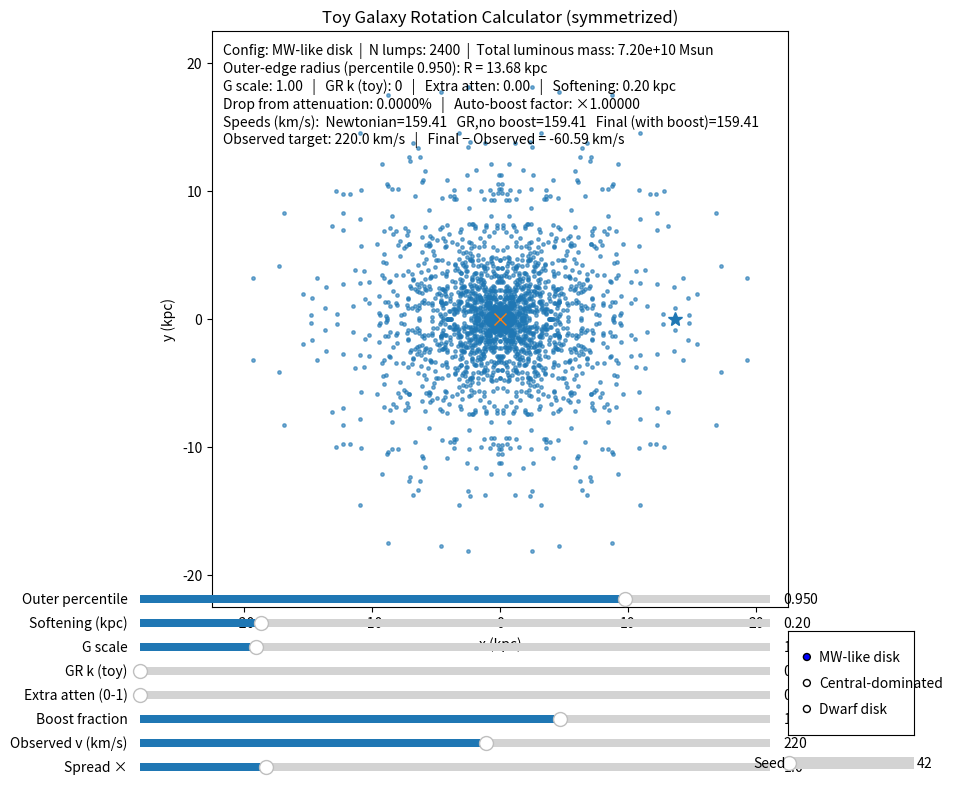

Python code for this plot:

import numpy as np

# ---------- Physical constants ----------
G_AST = 4.30091e-6   # kpc * (km/s)^2 / Msun
c_kms = 299_792.458  # km/s

def symmetrize_fourfold(pos):
    x, y = pos[:,0], pos[:,1]
    return np.vstack([
        np.column_stack([ x,  y]),
        np.column_stack([ x, -y]),
        np.column_stack([-x,  y]),
        np.column_stack([-x, -y]),
    ])

def sample_exponential_disk(N_base, Rd_kpc, Rmax_kpc, rng):
    R = np.zeros(N_base)
    k = 0
    while k < N_base:
        r = rng.exponential(Rd_kpc) + rng.exponential(Rd_kpc)
        if r <= Rmax_kpc:
            R[k] = r
            k += 1
    theta = rng.uniform(0.0, 2.0*np.pi, size=N_base)
    x = R * np.cos(theta)
    y = R * np.sin(theta)
    pos = np.column_stack([x, y])
    return symmetrize_fourfold(pos)

def sample_plummer_bulge(N_base, a_kpc, Rmax_kpc, rng):
    R = np.zeros(N_base)
    k = 0
    while k < N_base:
        r = rng.uniform(0.0, Rmax_kpc)
        w = r / (r*r + a_kpc*a_kpc)**1.5
        w_ref = a_kpc / (a_kpc*a_kpc + a_kpc*a_kpc)**1.5 + 1e-12
        if rng.uniform(0.0, 1.0) < (w / (w_ref + 1e-18)):
            R[k] = r
            k += 1
    theta = rng.uniform(0.0, 2.0*np.pi, size=N_base)
    x = R * np.cos(theta)
    y = R * np.sin(theta)
    pos = np.column_stack([x, y])
    return symmetrize_fourfold(pos)

def make_galaxy(config_name: str, seed: int, spread_scale: float):
    rng = np.random.default_rng(seed)
    if config_name == "MW-like disk":
        N_disk_total = 2000
        N_bulge_total = 400
        N_disk_base = N_disk_total // 4
        N_bulge_base = N_bulge_total // 4
        Rd = 3.0 * spread_scale
        Rmax = 20.0 * spread_scale
        a_bulge = 0.6 * spread_scale
        M_disk = 6.0e10
        M_bulge = 1.2e10
        pos_disk = sample_exponential_disk(N_disk_base, Rd, Rmax, rng)
        pos_bulge = sample_plummer_bulge(N_bulge_base, a_bulge, 3.0*spread_scale, rng)
        pos = np.vstack([pos_disk, pos_bulge])
        masses = np.concatenate([np.full(len(pos_disk), M_disk/N_disk_total),
                                 np.full(len(pos_bulge), M_bulge/N_bulge_total)])
    elif config_name == "Central-dominated":
        N_bulge_total = 1600
        N_outer_total = 400
        N_bulge_base = N_bulge_total // 4
        N_outer_base = N_outer_total // 4
        a_bulge = 0.8 * spread_scale
        Rmax_outer = 15.0 * spread_scale
        M_bulge = 8.0e10
        M_outer = 1.5e10
        pos_bulge = sample_plummer_bulge(N_bulge_base, a_bulge, 4.0*spread_scale, rng)
        pos_outer = sample_exponential_disk(N_outer_base, 4.0*spread_scale, Rmax_outer, rng)
        pos = np.vstack([pos_bulge, pos_outer])
        masses = np.concatenate([np.full(len(pos_bulge), M_bulge/N_bulge_total),
                                 np.full(len(pos_outer), M_outer/N_outer_total)])
    elif config_name == "Dwarf disk":
        N_disk_total = 1000
        N_disk_base = N_disk_total // 4
        Rd = 1.0 * spread_scale
        Rmax = 6.0 * spread_scale
        M_disk = 3.0e9
        pos = sample_exponential_disk(N_disk_base, Rd, Rmax, rng)
        masses = np.full(len(pos), M_disk/N_disk_total)
    else:
        raise ValueError("Unknown config")
    return pos, masses

def net_acceleration_at_point(point, pos, masses, G_eff, k_GR=0.0, atten_extra=0.0, soften_kpc=0.1):
    r_vec = pos - point
    r2 = np.sum(r_vec*r_vec, axis=1)
    eps2 = (float(soften_kpc)**2)
    inv_r3 = 1.0 / np.power(r2 + eps2, 1.5)
    newton_terms = (r_vec * (masses * inv_r3)[:, None]).sum(axis=0)
    a_newton_vec = G_eff * newton_terms
    r = np.sqrt(r2 + eps2)
    per_body_scale = (1.0 - k_GR * (G_eff / max(1e-30, G_AST)) * G_AST * masses / (r * c_kms**2))
    per_body_scale = np.clip(per_body_scale, 0.0, 1.0)
    per_body_scale *= (1.0 - np.clip(atten_extra, 0.0, 0.999))
    gr_terms = (r_vec * ((masses * inv_r3) * per_body_scale)[:, None]).sum(axis=0)
    a_gr_vec = G_eff * gr_terms
    return a_gr_vec, a_newton_vec

def circular_speed_from_accel(a_vec, R_vec_to_COM):
    R = np.linalg.norm(R_vec_to_COM)
    if R <= 0:
        return 0.0
    u_in = -R_vec_to_COM / R
    a_rad = float(np.dot(a_vec, u_in))
    a_rad = max(0.0, a_rad)
    return np.sqrt(R * a_rad)

def main():
    import argparse, os, sys
    import matplotlib

    # CLI options for reproducibility and headless usage
    parser = argparse.ArgumentParser(description="Interactive toy galaxy rotation calculator with optional headless save.")
    parser.add_argument('--backend', type=str, default=None, help='Optional Matplotlib backend override (e.g., MacOSX, TkAgg, QtAgg, Agg).')
    parser.add_argument('--save', type=str, default=None, help='If set, save a PNG to this path and exit (headless mode).')

    config_names = ["MW-like disk", "Central-dominated", "Dwarf disk"]
    parser.add_argument('--config', type=str, choices=config_names, default="MW-like disk", help='Initial configuration.')
    parser.add_argument('--seed', type=int, default=42, help='Initial RNG seed.')
    parser.add_argument('--spread', type=float, default=1.0, help='Initial spread scale.')
    parser.add_argument('--outer', type=float, default=0.95, help='Initial outer percentile (0.80–0.995).')
    parser.add_argument('--soften', type=float, default=0.2, help='Initial softening (kpc).')
    parser.add_argument('--gscale', type=float, default=1.0, help='Initial G scale.')
    parser.add_argument('--grk', type=float, default=0.0, help='Initial GR k (toy).')
    parser.add_argument('--atten', type=float, default=0.0, help='Initial extra attenuation (0–0.8).')
    parser.add_argument('--boost', type=float, default=1.0, help='Initial boost fraction.')
    parser.add_argument('--vobs', type=float, default=220.0, help='Initial observed v (km/s).')

    args = parser.parse_args()

    if args.backend:
        try:
            matplotlib.use(args.backend, force=True)
        except Exception as e:
            print(f"Warning: could not set backend {args.backend}: {e}", file=sys.stderr)

    import matplotlib.pyplot as plt
    from matplotlib.widgets import Slider, RadioButtons

    def backend_is_interactive() -> bool:
        b = matplotlib.get_backend().lower()
        # Treat common non-interactive backends as headless
        non_interactive = ('agg', 'pdf', 'ps', 'svg', 'cairo', 'template')
        return not any(b.startswith(x) for x in non_interactive)

    # ----- Initialize galaxy -----
    pos, masses = make_galaxy(args.config, args.seed, args.spread)
    COM = (pos * masses[:, None]).sum(axis=0) / masses.sum()
    R_all = np.linalg.norm(pos - COM, axis=1)
    R_edge = np.quantile(R_all, float(args.outer))
    test_point = COM + np.array([R_edge, 0.0])

    # ----- Figure and axes -----
    fig = plt.figure(figsize=(9, 8))
    ax = fig.add_axes([0.08, 0.24, 0.84, 0.72])
    ax.set_aspect('equal', 'box')
    galaxy_scatter = ax.scatter(pos[:,0], pos[:,1], s=6, alpha=0.6)
    test_star_plot, = ax.plot([test_point[0]], [test_point[1]], marker='*', markersize=10)
    com_plot, = ax.plot([COM[0]], [COM[1]], marker='x', markersize=8)
    ax.set_xlabel("x (kpc)")
    ax.set_ylabel("y (kpc)")
    ax.set_title("Toy Galaxy Rotation Calculator (symmetrized)")

    text_box = ax.text(0.02, 0.98, "", transform=ax.transAxes, va='top')

    ax_sG   = fig.add_axes([0.10, 0.18, 0.70, 0.02])
    ax_kGR  = fig.add_axes([0.10, 0.15, 0.70, 0.02])
    ax_att  = fig.add_axes([0.10, 0.12, 0.70, 0.02])
    ax_boost= fig.add_axes([0.10, 0.09, 0.70, 0.02])
    ax_vobs = fig.add_axes([0.10, 0.06, 0.70, 0.02])
    ax_spread = fig.add_axes([0.10, 0.03, 0.70, 0.02])
    ax_soft = fig.add_axes([0.10, 0.21, 0.70, 0.02])

    # Sliders with CLI-provided initial values
    s_Gscale = Slider(ax_sG,   'G scale', 0.1, 5.0, valinit=float(args.gscale), valstep=0.01)
    s_kGR    = Slider(ax_kGR,  'GR k (toy)', 0.0, 20000.0, valinit=float(args.grk), valstep=10.0)
    s_att    = Slider(ax_att,  'Extra atten (0-1)', 0.0, 0.8, valinit=float(args.atten), valstep=0.01)
    s_boost  = Slider(ax_boost,'Boost fraction', 0.0, 1.5, valinit=float(args.boost), valstep=0.01)
    s_vobs   = Slider(ax_vobs, 'Observed v (km/s)', 0.0, 400.0, valinit=float(args.vobs), valstep=1.0)
    s_spread = Slider(ax_spread, 'Spread ×', 0.5, 3.0, valinit=float(args.spread), valstep=0.01)
    s_soften = Slider(ax_soft, 'Softening (kpc)', 0.01, 1.0, valinit=float(args.soften), valstep=0.01)

    ax_radio = fig.add_axes([0.82, 0.08, 0.14, 0.13])
    radio = RadioButtons(ax_radio, config_names, active=config_names.index(args.config))

    ax_outer = fig.add_axes([0.10, 0.24, 0.70, 0.02])
    s_outer = Slider(ax_outer, 'Outer percentile', 0.80, 0.995, valinit=float(args.outer), valstep=0.001)

    ax_seed = fig.add_axes([0.82, 0.03, 0.14, 0.03])
    s_seed = Slider(ax_seed, 'Seed', 0, 9999, valinit=int(args.seed), valstep=1)

    def recalc_display():
        # Physics-only recalculation (no resampling)
        nonlocal pos, masses, COM, R_all, R_edge, test_point
        G_eff_base = G_AST * float(s_Gscale.val)
        a_gr_vec, a_newton_vec = net_acceleration_at_point(
            test_point, pos, masses, G_eff_base,
            k_GR=float(s_kGR.val),
            atten_extra=float(s_att.val),
            soften_kpc=float(s_soften.val)
        )
        a0 = np.linalg.norm(a_newton_vec)
        agr = np.linalg.norm(a_gr_vec)
        drop_frac = 0.0
        if a0 > 0:
            drop_frac = max(0.0, 1.0 - (agr / a0))

        f_boost = float(s_boost.val)
        boost_factor = 1.0
        if f_boost > 0 and drop_frac > 0 and (1.0 - f_boost * drop_frac) > 1e-6:
            boost_factor = 1.0 / (1.0 - f_boost * drop_frac)

        a_final_vec = a_gr_vec * boost_factor
        v_newton = circular_speed_from_accel(a_newton_vec, test_point - COM)
        v_gr_noboost = circular_speed_from_accel(a_gr_vec, test_point - COM)
        v_final = circular_speed_from_accel(a_final_vec, test_point - COM)
        v_obs = float(s_vobs.val)
        dv = v_final - v_obs

        total_mass = masses.sum()
        lines = [
            f"Config: {radio.value_selected}  |  N lumps: {len(masses)}  |  Total luminous mass: {total_mass:,.2e} Msun",
            f"Outer-edge radius (percentile {s_outer.val:.3f}): R = {np.linalg.norm(test_point - COM):.2f} kpc",
            f"G scale: {s_Gscale.val:.2f}   |   GR k (toy): {s_kGR.val:.0f}   |   Extra atten: {s_att.val:.2f}   |   Softening: {s_soften.val:.2f} kpc",
            f"Drop from attenuation: {100*drop_frac:.4f}%   |   Auto-boost factor: ×{(1.0 / (1.0 - float(s_boost.val) * drop_frac) if (1.0 - float(s_boost.val) * drop_frac) > 1e-6 else np.inf):.5f}",
            f"Speeds (km/s):  Newtonian={v_newton:.2f}   GR,no boost={v_gr_noboost:.2f}   Final (with boost)={v_final:.2f}",
            f"Observed target: {v_obs:.1f} km/s   |   Final − Observed = {dv:+.2f} km/s"
        ]
        text_box.set_text("\n".join(lines))
        fig.canvas.draw_idle()

    def rebuild_galaxy_and_draw():
        # Structural changes: resample positions and update geometry
        nonlocal pos, masses, COM, R_all, R_edge, test_point
        cfg = radio.value_selected
        seed = int(s_seed.val)
        spread = float(s_spread.val)
        pos, masses = make_galaxy(cfg, seed, spread)
        COM = (pos * masses[:, None]).sum(axis=0) / masses.sum()
        R_all = np.linalg.norm(pos - COM, axis=1)
        R_edge = np.quantile(R_all, float(s_outer.val))
        test_point = COM + np.array([R_edge, 0.0])
        galaxy_scatter.set_offsets(pos)
        test_star_plot.set_data([test_point[0]], [test_point[1]])
        com_plot.set_data([COM[0]], [COM[1]])
        R_plot = np.max(np.linalg.norm(pos - COM, axis=1)) * 1.15 + 1e-3
        ax.set_xlim(COM[0] - R_plot, COM[0] + R_plot)
        ax.set_ylim(COM[1] - R_plot, COM[1] + R_plot)
        recalc_display()

    # Wire callbacks: separate physics from structure
    s_Gscale.on_changed(lambda _v: recalc_display())
    s_kGR.on_changed(lambda _v: recalc_display())
    s_att.on_changed(lambda _v: recalc_display())
    s_boost.on_changed(lambda _v: recalc_display())
    s_vobs.on_changed(lambda _v: recalc_display())
    s_soften.on_changed(lambda _v: recalc_display())

    s_spread.on_changed(lambda _v: rebuild_galaxy_and_draw())
    s_outer.on_changed(lambda _v: rebuild_galaxy_and_draw())
    s_seed.on_changed(lambda _v: rebuild_galaxy_and_draw())
    radio.on_clicked(lambda _label: rebuild_galaxy_and_draw())

    # Initial draw
    rebuild_galaxy_and_draw()

    # Headless save or interactive show
    if args.save:
        recalc_display()
        out_path = os.path.abspath(args.save)
        fig.savefig(out_path, dpi=150, bbox_inches='tight')
        print(f"Saved preview image to {out_path}")
        return

    if not backend_is_interactive():
        out_path = os.path.abspath('rotation_preview.png')
        fig.savefig(out_path, dpi=150, bbox_inches='tight')
        print(f"Non-interactive backend detected; saved preview image to {out_path}")
        return

    plt.show()

if __name__ == "__main__":
    main()
